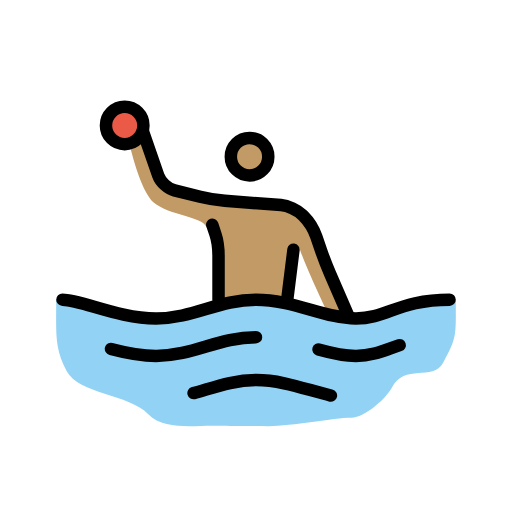
t = 0.00 s
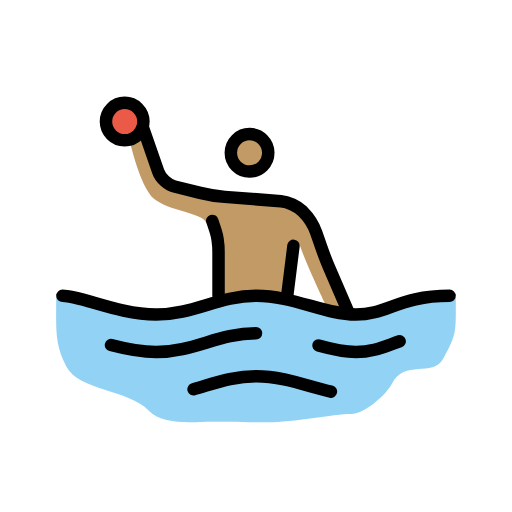
t = 0.79 s
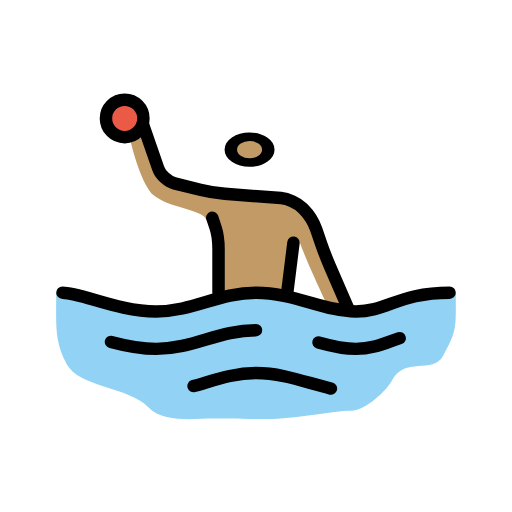
t = 1.43 s
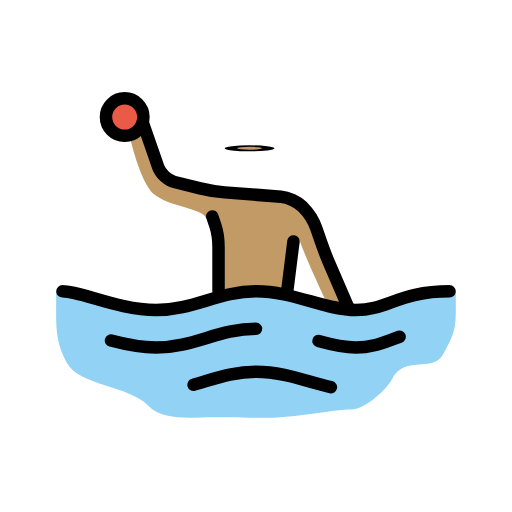
t = 2.10 s
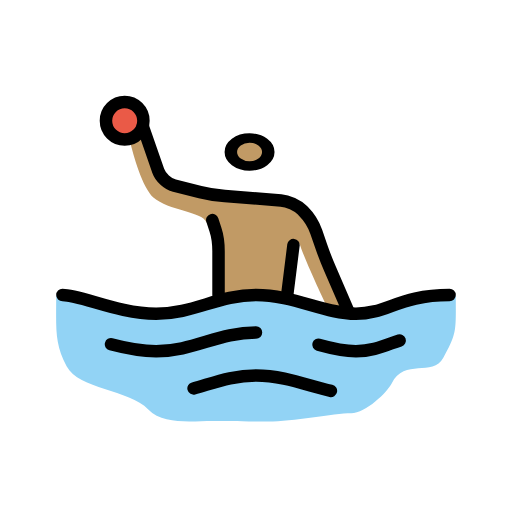
t = 2.85 s
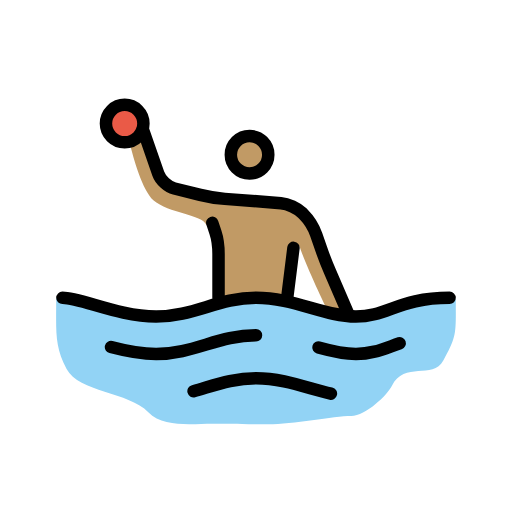
t = 3.41 s

The animated SVG that drew these frames (rendered in a browser with its animation timeline set to each time). Animation: 3 SMIL elements (animateTransform=3); one cycle of 4.20 s, repeats indefinitely.

<?xml version='1.0' encoding='utf-8'?>
<svg xmlns="http://www.w3.org/2000/svg" id="emoji" viewBox="-5 -5 82 82" version="1.1" width="200" height="200" role="img">
  <title>OpenMoji: person playing water polo: medium skin tone</title><g><g id="color">
    <path fill="#92D3F5" d="M68,43.334c0-1.916-11.917,3.041-16.917,3.041s-10-3-16-3s-10,3-16,3S4,41.417,4,43.25 c0,5.3125-0.2705,7.4795,1.667,11.167c1.9619,3.7344,9.958,3.667,13.083,6.917c2.415,2.5117,7.125,1.833,10.25,1.833 c2.166,0,4.5518,0.083,8.9688,0.083c3.833,0,10.4882-1.334,13.2802-1.334c2.333,0,5.791-3.3857,6.5-4.8027 c2.003-4.0029,6.5508-0.96,8.25-4.0664C68.1865,49.0469,68,48.8125,68,43.334z" />
    <circle cx="14.9688" cy="15.0938" r="3" fill="#EA5A47" />
  </g>
  <g id="hair" />
  <g id="skin-shadow" />
  <g id="skin">
    <path fill="#c19a65" d="M47.417,45c0,0-3.709-7.75-4.4795-10.375L41.0625,44L36,42.875l-5.125,0.3125l-1.875-11l-0.9687-0.875 c-0.6133-1.6455-6.0723-1.8545-8.4688-3.9375c-1.7422-1.5146-3.25-6.8437-3.7812-9.1562l1.25-1.5938l3.9062,7.2188L29.6875,27 l11.6875,1.4375l2.875,2.125l5.625,12.25l0.8125,3.0625L47.417,45z" />
    <g transform="translate(34.9688 20.0938)"><g><g transform="translate(-34.9688 -20.0938)"><circle cx="34.9688" cy="20.0938" r="3" fill="#c19a65" />
  </g><animateTransform attributeName="transform" type="scale" values="1 1;1 1;1 .12;1 1;1 1" dur="4.2s" repeatCount="indefinite" /></g></g></g>
  <g id="line">
    <g transform="translate(34.9688 20.0938)"><g><g transform="translate(-34.9688 -20.0938)"><circle cx="34.9688" cy="20.0938" r="3" fill="none" stroke="#000000" stroke-miterlimit="10" stroke-width="2" />
    </g><animateTransform attributeName="transform" type="scale" values="1 1;1 1;1 .12;1 1;1 1" dur="4.2s" repeatCount="indefinite" /></g></g><path fill="none" stroke="#000000" stroke-linecap="round" stroke-linejoin="round" stroke-miterlimit="10" stroke-width="2" d="M30,43v-7c0-1.0996-0.2246-2.6748-0.5-3.5S29,31,29,31" />
    <line x1="42" x2="41" y1="35" y2="43" fill="none" stroke="#000000" stroke-linecap="round" stroke-linejoin="round" stroke-miterlimit="10" stroke-width="2" />
    <path fill="none" stroke="#000000" stroke-linecap="round" stroke-linejoin="round" stroke-miterlimit="10" stroke-width="2" d="M5,43c3,0,9,3,15,3s10-3,16-3s11,3,16,3s7-3,15-3" />
    <path fill="none" stroke="#000000" stroke-linecap="round" stroke-linejoin="round" stroke-miterlimit="10" stroke-width="2" d="M46.0059,50.9639C48.0449,51.5313,50.0225,52,52,52c2.7441,0,4.585-0.9043,7.0088-1.7197" />
    <path fill="none" stroke="#000000" stroke-linecap="round" stroke-linejoin="round" stroke-miterlimit="10" stroke-width="2" d="M12.7773,50.8867C15.0439,51.4883,17.5225,52,20,52c6,0,10-3,16-3" />
    <path fill="none" stroke="#000000" stroke-linecap="round" stroke-linejoin="round" stroke-miterlimit="10" stroke-width="2" d="M26.001,57.959c3.208-0.8828,6.2031-2.084,9.999-2.084c4.4063,0,8.2734,1.6182,11.9971,2.4775" />
    <circle cx="14.9688" cy="15.0938" r="3" fill="none" stroke="#000000" stroke-miterlimit="10" stroke-width="2" />
    <path fill="none" stroke="#000000" stroke-linecap="round" stroke-linejoin="round" stroke-miterlimit="10" stroke-width="2" d="M17.875,16l2.4688,7.1108c0.3613,1.0391,1.5292,2.1075,2.5966,2.3741l4.1192,1.0302c1.0674,0.2666,2.8379,0.5537,3.9345,0.6382 l9.0118,0.6934c1.0966,0.0845,2.6308,0.7895,3.4082,1.5674l0.1718,0.1718c0.7774,0.7774,1.708,2.2647,2.0664,3.3047l0.7657,2.2207 c0.3584,1.0401,1.0097,2.7168,1.4472,3.7256L50.75,45.5" />
  </g>
<animateTransform attributeName="transform" type="translate" values="0 0;0 -1.5;0 0" dur="3.8s" repeatCount="indefinite" /></g></svg>
